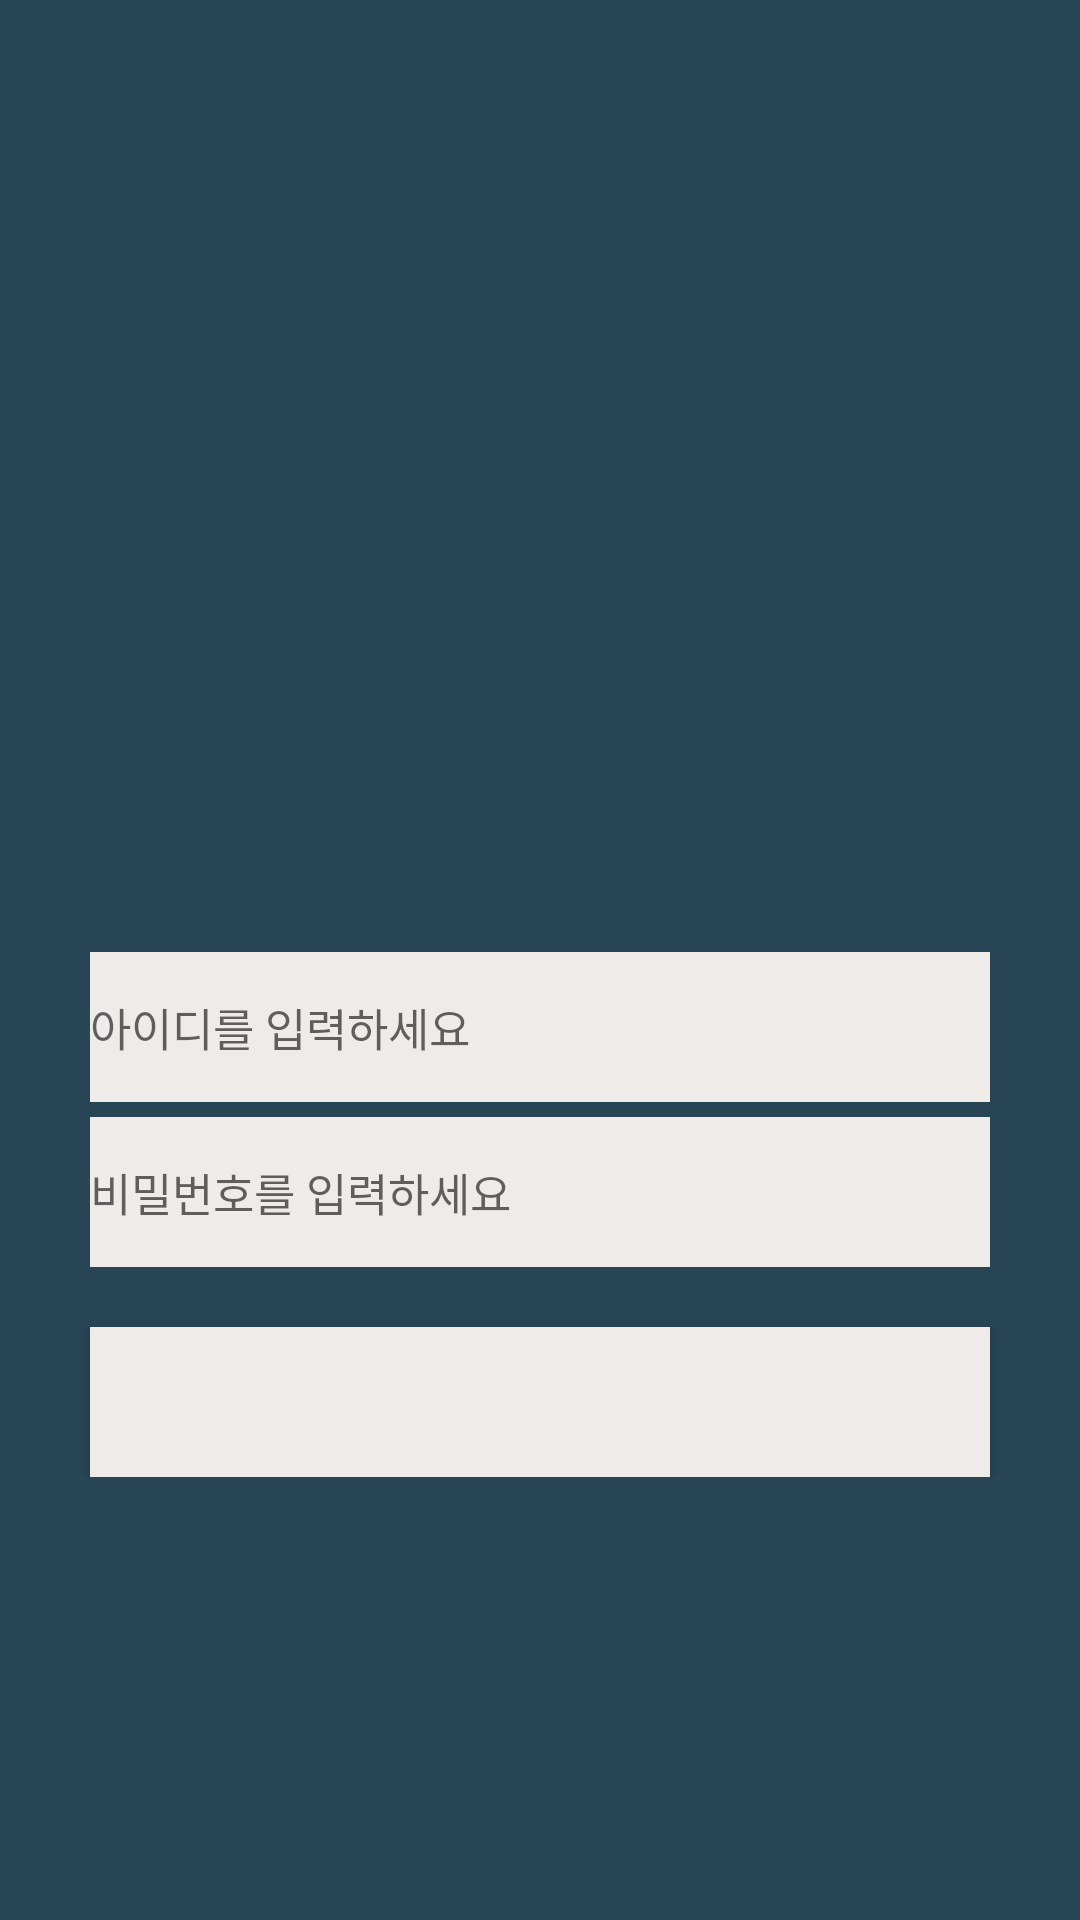

Reconstruct the res/layout file that produces this screen, plus the resources it refers to.
<!-- AndroidManifest.xml: application theme AppTheme -->
<!-- res/layout/activity_login.xml -->
<?xml version="1.0" encoding="utf-8"?>

<RelativeLayout xmlns:android="http://schemas.android.com/apk/res/android"
    android:layout_width="match_parent"
    android:layout_height="match_parent"
    android:background="@color/pointColor"
    android:orientation="vertical">

    <RelativeLayout
        android:id="@+id/input_layout"
        android:layout_width="match_parent"
        android:layout_height="wrap_content"
        android:layout_centerHorizontal="true"
        android:layout_centerVertical="true"
        android:orientation="vertical">
        <ImageView
            android:id="@+id/app_logo"
            android:layout_width="120dp"
            android:layout_height="120dp"
            android:layout_centerHorizontal="true"
            android:layout_marginBottom="50dp"
            android:src="@drawable/login_image" />
        <EditText
            android:id="@+id/login_id"
            style="@style/EditTextView"
            android:layout_below="@id/app_logo"
            android:hint="아이디를 입력하세요"
            android:textSize="15sp" />

        <EditText
            android:id="@+id/login_pw"
            style="@style/EditTextView"
            android:layout_below="@+id/login_id"
            android:layout_marginTop="5dp"
            android:hint="비밀번호를 입력하세요"
            android:textSize="15sp" />

        <Button
            android:id="@+id/login_loginBtn"
            style="@style/whiteButton"
            android:layout_below="@id/login_pw"
            android:layout_marginTop="20dp"
            android:textSize="17sp" />
    </RelativeLayout>


    <TextView
        android:id="@+id/login_signupBtn"
        android:layout_width="wrap_content"
        android:layout_height="wrap_content"
        android:layout_below="@id/input_layout"
        android:layout_centerHorizontal="true"
        android:layout_marginTop="30dp"
        android:background="@null"
        android:textColor="@color/mainBackground"
        android:textSize="12sp" />

</RelativeLayout>
<!-- resources referenced by this layout -->
<resources>
  <color name="mainBackground">#efebe9</color>
  <color name="pointColor">#274555</color>
  <style name="EditTextView" parent="@android:style/Widget.EditText">
          <item name="android:layout_width">match_parent</item>
          <item name="android:layout_height">50dp</item>
          <item name="android:layout_marginLeft">30dp</item>
          <item name="android:singleLine">true</item>
          <item name="android:layout_centerHorizontal">true</item>
          <item name="android:layout_marginRight">30dp</item>
          <item name="android:textColor">@color/grayTextColor</item>
          <item name="android:background">@color/mainBackground</item>
      </style>
  <style name="whiteButton" parent="@android:style/Widget.Button">
          <item name="android:layout_width">match_parent</item>
          <item name="android:layout_height">50dp</item>
          <item name="android:layout_marginLeft">30dp</item>
          <item name="android:layout_centerHorizontal">true</item>
          <item name="android:layout_marginRight">30dp</item>
          <item name="android:textColor">@color/pointColor</item>
          <item name="android:background">@color/mainBackground</item>
      </style>
  <style name="AppTheme" parent="Theme.AppCompat.Light.NoActionBar">
          
          <item name="colorPrimary">@color/mainBackground</item>
          <item name="colorPrimaryDark">@color/mainTop</item>
          <item name="colorAccent">@color/accent</item>
      </style>
  <color name="grayTextColor">#6b6a6a</color>
  <color name="mainTop">#a69b97</color>
  <color name="accent">#aa1b1b</color>
</resources>
